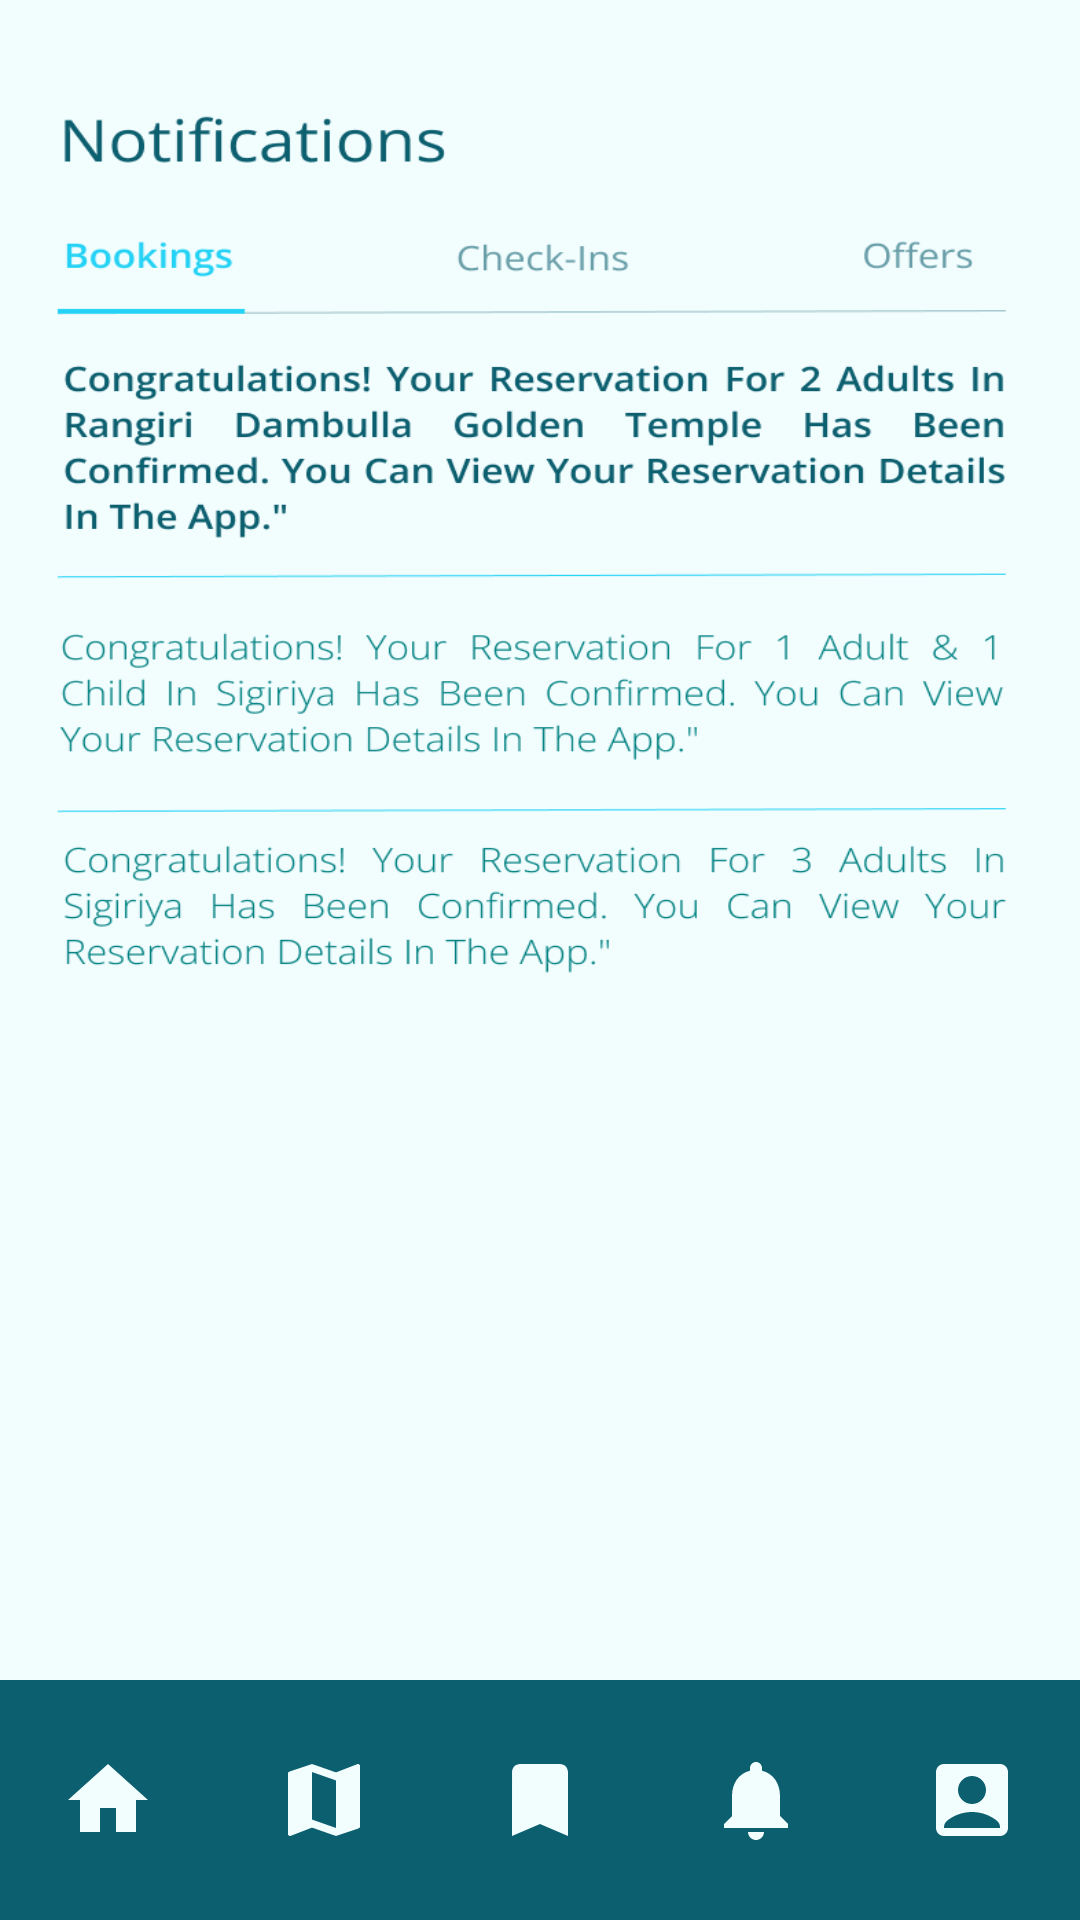

Android layout source for this screen:
<!-- AndroidManifest.xml: application theme Theme.MyApplication -->
<!-- res/layout/activity_notification.xml -->
<?xml version="1.0" encoding="utf-8"?>
<RelativeLayout xmlns:android="http://schemas.android.com/apk/res/android"
    xmlns:app="http://schemas.android.com/apk/res-auto"
    xmlns:tools="http://schemas.android.com/tools"
    android:id="@+id/main"
    android:layout_width="match_parent"
    android:layout_height="match_parent"
    android:background="@color/my_primary2"
    tools:context=".NotificationActivity"
    android:gravity="center_horizontal">

    
    <LinearLayout
        android:id="@+id/search_row"
        android:layout_width="match_parent"
        android:layout_height="wrap_content"
        android:layout_marginTop="20dp"
        android:orientation="vertical"
        android:background="@drawable/notification_ui">


    </LinearLayout>



    
    <com.google.android.material.bottomnavigation.BottomNavigationView
        android:id="@+id/bottom_navigation"
        android:layout_width="match_parent"
        android:layout_height="wrap_content"
        android:background="@color/my_primary"
        android:layout_alignParentBottom="true"
        app:menu="@menu/bottom_nav_menu"
        app:itemIconTint="@color/my_primary2"
        app:itemTextColor="@color/my_primary2"
        app:labelVisibilityMode="unlabeled"
        app:itemIconSize="32dp"/>
</RelativeLayout>
<!-- resources referenced by this layout -->
<resources>
  <color name="my_primary">#0C5F6F</color>
  <color name="my_primary2">#F2FDFE</color>
  <!-- drawable notification_ui: png bitmap (drawable, 75675 bytes) -->
  <style parent="Base.Theme.MyApplication" name="Theme.MyApplication" />
  <style name="Base.Theme.MyApplication" parent="Theme.Material3.DayNight.NoActionBar">
          
          <item name="colorPrimary">@color/my_primary</item>
      </style>
</resources>
